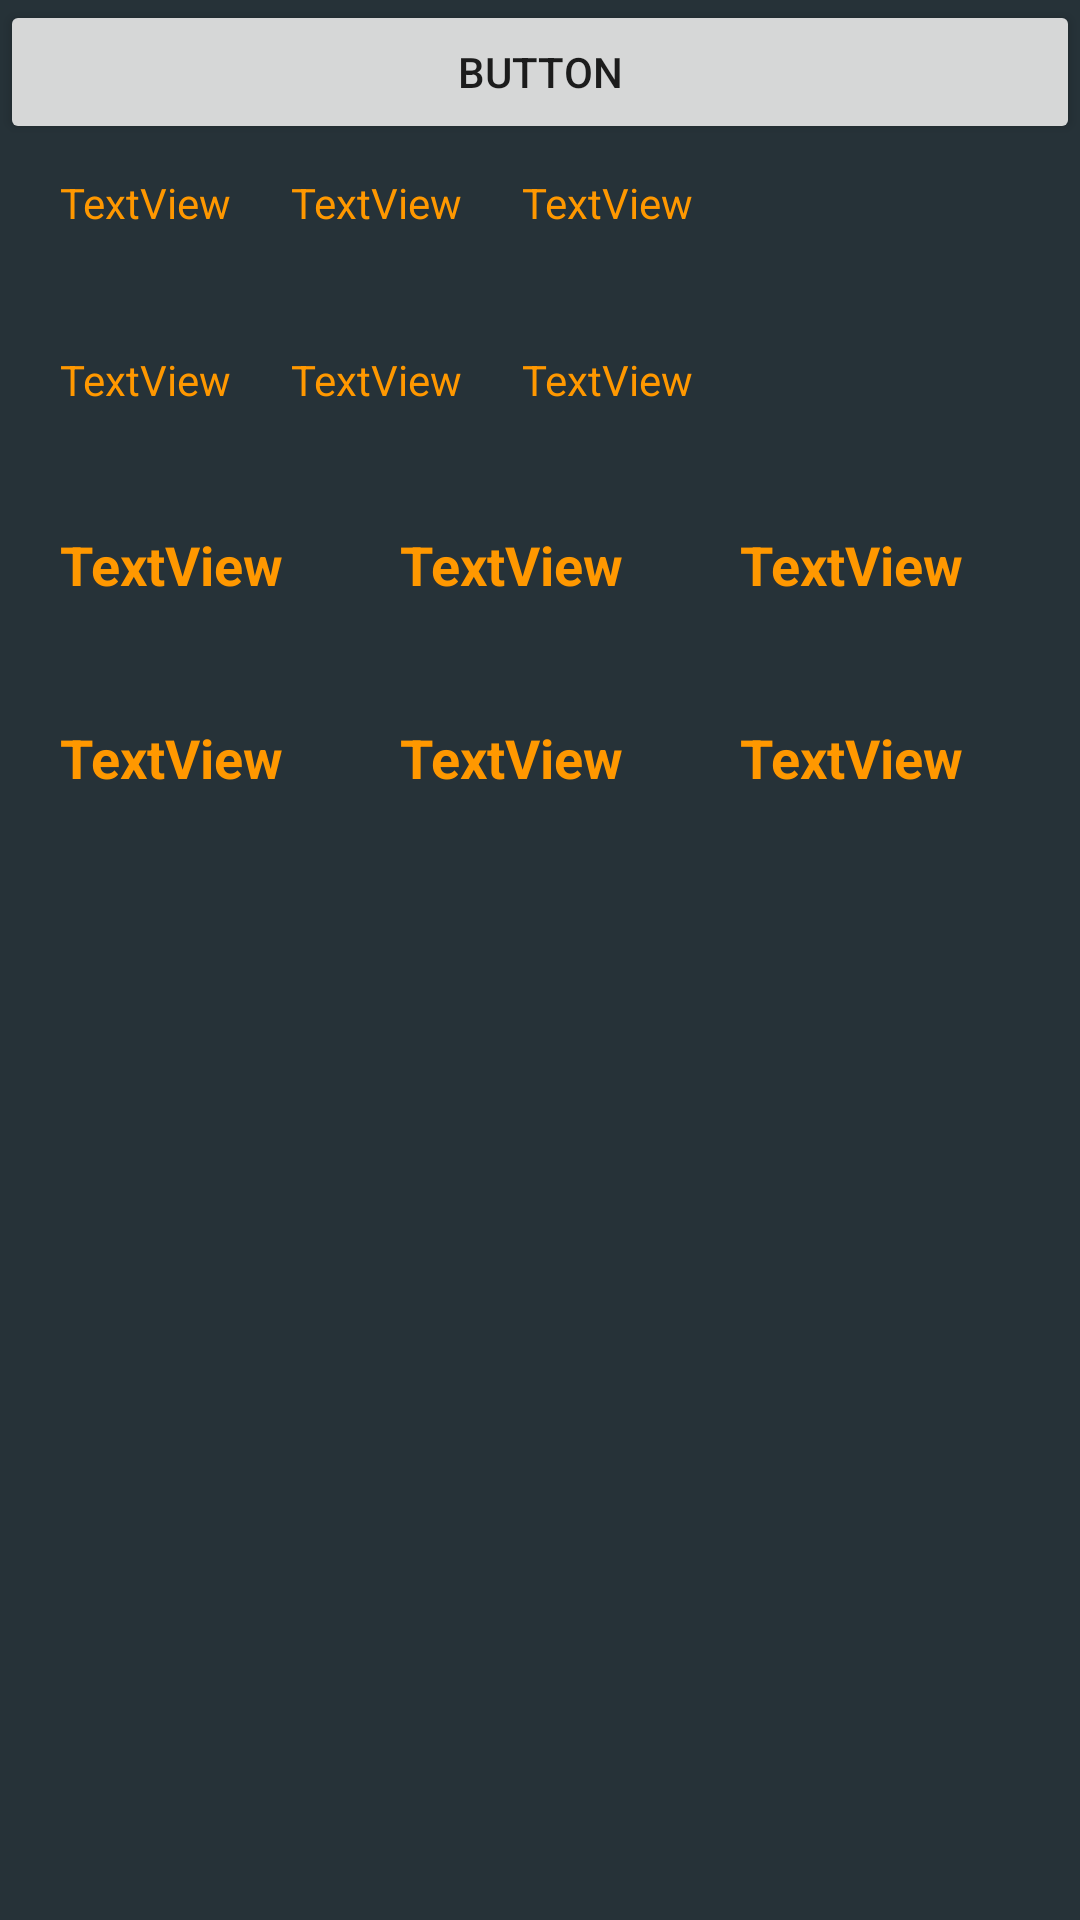

Android layout source for this screen:
<!-- AndroidManifest.xml: application theme AppTheme -->
<!-- res/layout/sensor_activity.xml -->
<?xml version="1.0" encoding="utf-8"?>
<LinearLayout xmlns:android="http://schemas.android.com/apk/res/android"
    android:layout_width="match_parent"
    android:layout_height="match_parent"
    android:background="@color/colorBG"
    android:orientation="vertical">

    <Button
        android:id="@+id/sensor_button"
        android:layout_width="match_parent"
        android:layout_height="wrap_content"
        android:text="Button" />

    <LinearLayout
        android:id="@+id/accel_values_container"
        android:layout_width="match_parent"
        android:layout_height="wrap_content"
        android:layout_gravity="center_horizontal"
        android:layout_margin="10dp"
        android:orientation="horizontal">

        <TextView
            android:id="@+id/sensor_text_x"
            android:layout_width="wrap_content"
            android:layout_height="wrap_content"
            android:layout_gravity="center_horizontal"
            android:layout_margin="10dp"
            android:text="TextView"
            android:textColor="@color/colorAccent" />

        <TextView
            android:id="@+id/sensor_text_y"
            android:layout_width="wrap_content"
            android:layout_height="wrap_content"
            android:layout_gravity="center_horizontal"
            android:layout_margin="10dp"
            android:text="TextView"
            android:textColor="@color/colorAccent" />

        <TextView
            android:id="@+id/sensor_text_z"
            android:layout_width="wrap_content"
            android:layout_height="wrap_content"
            android:layout_gravity="center_horizontal"
            android:layout_margin="10dp"
            android:text="TextView"
            android:textColor="@color/colorAccent" />

    </LinearLayout>

    <LinearLayout
        android:id="@+id/mag_values_container"
        android:layout_width="match_parent"
        android:layout_height="wrap_content"
        android:layout_gravity="center_horizontal"
        android:layout_margin="10dp"
        android:orientation="horizontal">

        <TextView
            android:id="@+id/sensor_mag_text_x"
            android:layout_width="wrap_content"
            android:layout_height="wrap_content"
            android:layout_gravity="center_horizontal"
            android:layout_margin="10dp"
            android:text="TextView"
            android:textColor="@color/colorAccent" />

        <TextView
            android:id="@+id/sensor_mag_text_y"
            android:layout_width="wrap_content"
            android:layout_height="wrap_content"
            android:layout_gravity="center_horizontal"
            android:layout_margin="10dp"
            android:text="TextView"
            android:textColor="@color/colorAccent" />

        <TextView
            android:id="@+id/sensor_mag_text_z"
            android:layout_width="wrap_content"
            android:layout_height="wrap_content"
            android:layout_gravity="center_horizontal"
            android:layout_margin="10dp"
            android:text="TextView"
            android:textColor="@color/colorAccent" />

    </LinearLayout>


    <LinearLayout
        android:id="@+id/accel_aves_container"
        android:layout_width="match_parent"
        android:layout_height="wrap_content"
        android:layout_gravity="center_horizontal"
        android:layout_margin="10dp"
        android:orientation="horizontal">

        <TextView
            android:id="@+id/sensor_accel_text_ave_x"
            android:layout_width="wrap_content"
            android:layout_height="wrap_content"
            android:layout_gravity="center_horizontal"
            android:layout_margin="10dp"
            android:layout_weight="1"
            android:text="TextView"
            android:textColor="@color/colorAccent"
            android:textSize="18sp"
            android:textStyle="bold" />

        <TextView
            android:id="@+id/sensor_accel_text_ave_y"
            android:layout_width="wrap_content"
            android:layout_height="wrap_content"
            android:layout_gravity="center_horizontal"
            android:layout_margin="10dp"
            android:layout_weight="1"
            android:text="TextView"
            android:textColor="@color/colorAccent"
            android:textSize="18sp"
            android:textStyle="bold" />

        <TextView
            android:id="@+id/sensor_accel_text_ave_z"
            android:layout_width="wrap_content"
            android:layout_height="wrap_content"
            android:layout_gravity="center_horizontal"
            android:layout_margin="10dp"
            android:layout_weight="1"
            android:text="TextView"
            android:textColor="@color/colorAccent"
            android:textSize="18sp"
            android:textStyle="bold" />

    </LinearLayout>


    <LinearLayout
        android:id="@+id/mag_aves_container"
        android:layout_width="match_parent"
        android:layout_height="wrap_content"
        android:layout_gravity="center_horizontal"
        android:layout_margin="10dp"
        android:orientation="horizontal">

        <TextView
            android:id="@+id/sensor_mag_text_ave_x"
            android:layout_width="wrap_content"
            android:layout_height="wrap_content"
            android:layout_gravity="center_horizontal"
            android:layout_margin="10dp"
            android:layout_weight="1"
            android:text="TextView"
            android:textColor="@color/colorAccent"
            android:textSize="18sp"
            android:textStyle="bold" />

        <TextView
            android:id="@+id/sensor_mag_text_ave_y"
            android:layout_width="wrap_content"
            android:layout_height="wrap_content"
            android:layout_gravity="center_horizontal"
            android:layout_margin="10dp"
            android:layout_weight="1"
            android:text="TextView"
            android:textColor="@color/colorAccent"
            android:textSize="18sp"
            android:textStyle="bold" />

        <TextView
            android:id="@+id/sensor_mag_text_ave_z"
            android:layout_width="wrap_content"
            android:layout_height="wrap_content"
            android:layout_gravity="center_horizontal"
            android:layout_margin="10dp"
            android:layout_weight="1"
            android:text="TextView"
            android:textColor="@color/colorAccent"
            android:textSize="18sp"
            android:textStyle="bold" />

    </LinearLayout>


</LinearLayout>
<!-- resources referenced by this layout -->
<resources>
  <color name="colorAccent">#FF9800</color>
  <color name="colorBG">#263238</color>
  <style name="AppTheme" parent="Theme.AppCompat.Light.DarkActionBar">
          
          <item name="colorPrimary">@color/colorPrimary</item>
          <item name="colorPrimaryDark">@color/colorPrimaryDark</item>
          <item name="colorAccent">@color/colorAccent</item>
      </style>
  <color name="colorPrimary">#37474F</color>
  <color name="colorPrimaryDark">#000a12</color>
</resources>
